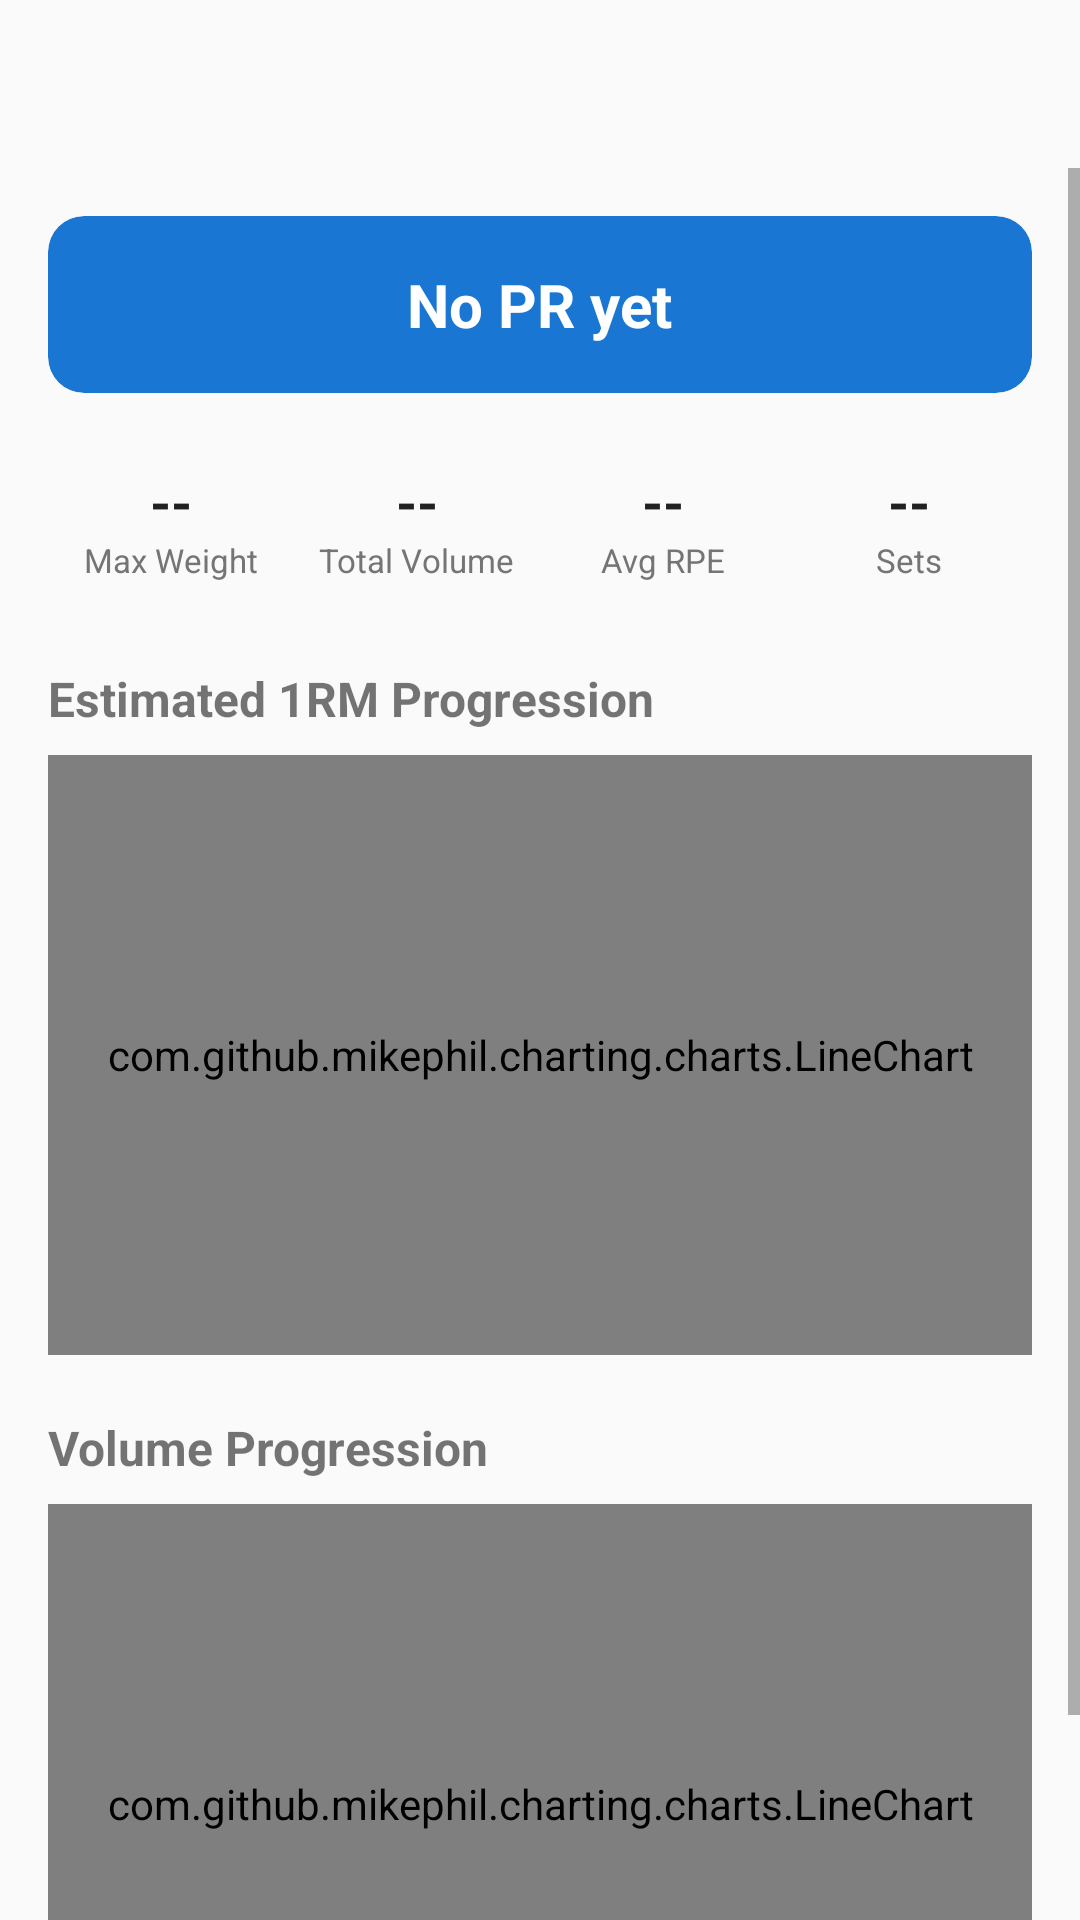

Produce the Android XML layout that renders to this screen, including the resource entries it uses.
<!-- AndroidManifest.xml: application theme Theme.BigLifts -->
<!-- res/layout/fragment_exercise_history.xml -->
<?xml version="1.0" encoding="utf-8"?>
<androidx.constraintlayout.widget.ConstraintLayout
    xmlns:android="http://schemas.android.com/apk/res/android"
    xmlns:app="http://schemas.android.com/apk/res-auto"
    android:layout_width="match_parent"
    android:layout_height="match_parent"
    android:background="@color/background">

    <com.google.android.material.appbar.MaterialToolbar
        android:id="@+id/toolbar"
        android:layout_width="match_parent"
        android:layout_height="?attr/actionBarSize"
        app:navigationIcon="@drawable/ic_back" />

    <ScrollView
        android:layout_width="match_parent"
        android:layout_height="0dp"
        app:layout_constraintTop_toBottomOf="@id/toolbar"
        app:layout_constraintBottom_toBottomOf="parent">

        <LinearLayout
            android:layout_width="match_parent"
            android:layout_height="wrap_content"
            android:orientation="vertical"
            android:padding="16dp">

            
            <com.google.android.material.card.MaterialCardView
                android:layout_width="match_parent"
                android:layout_height="wrap_content"
                app:cardCornerRadius="12dp"
                app:cardBackgroundColor="@color/primary">

                <LinearLayout
                    android:layout_width="match_parent"
                    android:layout_height="wrap_content"
                    android:orientation="vertical"
                    android:padding="16dp"
                    android:gravity="center">

                    <TextView
                        android:id="@+id/tvCurrentPr"
                        android:layout_width="wrap_content"
                        android:layout_height="wrap_content"
                        android:textSize="20sp"
                        android:textStyle="bold"
                        android:textColor="@android:color/white"
                        android:text="@string/no_pr_yet" />

                </LinearLayout>

            </com.google.android.material.card.MaterialCardView>

            
            <LinearLayout
                android:layout_width="match_parent"
                android:layout_height="wrap_content"
                android:orientation="horizontal"
                android:layout_marginTop="16dp">

                <LinearLayout
                    android:layout_width="0dp"
                    android:layout_height="wrap_content"
                    android:layout_weight="1"
                    android:orientation="vertical"
                    android:gravity="center"
                    android:padding="8dp">

                    <TextView
                        android:id="@+id/tvMaxWeight"
                        android:layout_width="wrap_content"
                        android:layout_height="wrap_content"
                        android:textSize="18sp"
                        android:textStyle="bold"
                        android:textColor="@color/text_primary"
                        android:text="--" />

                    <TextView
                        android:layout_width="wrap_content"
                        android:layout_height="wrap_content"
                        android:text="@string/max_weight"
                        android:textSize="11sp"
                        android:textColor="@color/text_secondary" />

                </LinearLayout>

                <LinearLayout
                    android:layout_width="0dp"
                    android:layout_height="wrap_content"
                    android:layout_weight="1"
                    android:orientation="vertical"
                    android:gravity="center"
                    android:padding="8dp">

                    <TextView
                        android:id="@+id/tvTotalVolume"
                        android:layout_width="wrap_content"
                        android:layout_height="wrap_content"
                        android:textSize="18sp"
                        android:textStyle="bold"
                        android:textColor="@color/text_primary"
                        android:text="--" />

                    <TextView
                        android:layout_width="wrap_content"
                        android:layout_height="wrap_content"
                        android:text="@string/total_volume"
                        android:textSize="11sp"
                        android:textColor="@color/text_secondary" />

                </LinearLayout>

                <LinearLayout
                    android:layout_width="0dp"
                    android:layout_height="wrap_content"
                    android:layout_weight="1"
                    android:orientation="vertical"
                    android:gravity="center"
                    android:padding="8dp">

                    <TextView
                        android:id="@+id/tvAvgRpe"
                        android:layout_width="wrap_content"
                        android:layout_height="wrap_content"
                        android:textSize="18sp"
                        android:textStyle="bold"
                        android:textColor="@color/text_primary"
                        android:text="--" />

                    <TextView
                        android:layout_width="wrap_content"
                        android:layout_height="wrap_content"
                        android:text="@string/avg_rpe_label"
                        android:textSize="11sp"
                        android:textColor="@color/text_secondary" />

                </LinearLayout>

                <LinearLayout
                    android:layout_width="0dp"
                    android:layout_height="wrap_content"
                    android:layout_weight="1"
                    android:orientation="vertical"
                    android:gravity="center"
                    android:padding="8dp">

                    <TextView
                        android:id="@+id/tvTotalSets"
                        android:layout_width="wrap_content"
                        android:layout_height="wrap_content"
                        android:textSize="18sp"
                        android:textStyle="bold"
                        android:textColor="@color/text_primary"
                        android:text="--" />

                    <TextView
                        android:layout_width="wrap_content"
                        android:layout_height="wrap_content"
                        android:text="@string/sets"
                        android:textSize="11sp"
                        android:textColor="@color/text_secondary" />

                </LinearLayout>

            </LinearLayout>

            
            <TextView
                android:layout_width="match_parent"
                android:layout_height="wrap_content"
                android:text="@string/estimated_1rm_progression"
                android:textSize="16sp"
                android:textStyle="bold"
                android:layout_marginTop="20dp" />

            <com.github.mikephil.charting.charts.LineChart
                android:id="@+id/chart1rm"
                android:layout_width="match_parent"
                android:layout_height="200dp"
                android:layout_marginTop="8dp" />

            
            <TextView
                android:layout_width="match_parent"
                android:layout_height="wrap_content"
                android:text="@string/volume_progression"
                android:textSize="16sp"
                android:textStyle="bold"
                android:layout_marginTop="20dp" />

            <com.github.mikephil.charting.charts.LineChart
                android:id="@+id/chartVolume"
                android:layout_width="match_parent"
                android:layout_height="200dp"
                android:layout_marginTop="8dp" />

        </LinearLayout>

    </ScrollView>

</androidx.constraintlayout.widget.ConstraintLayout>
<!-- resources referenced by this layout -->
<resources>
  <color name="background">#FAFAFA</color>
  <color name="primary">#1976D2</color>
  <color name="text_primary">#212121</color>
  <color name="text_secondary">#757575</color>
  <string name="avg_rpe_label">Avg RPE</string>
  <string name="estimated_1rm_progression">Estimated 1RM Progression</string>
  <string name="max_weight">Max Weight</string>
  <string name="no_pr_yet">No PR yet</string>
  <string name="sets">Sets</string>
  <string name="total_volume">Total Volume</string>
  <string name="volume_progression">Volume Progression</string>
  <style name="Theme.BigLifts" parent="Theme.MaterialComponents.Light.NoActionBar">
          <item name="colorPrimary">@color/primary</item>
          <item name="colorPrimaryVariant">@color/primary_variant</item>
          <item name="colorSecondary">@color/secondary</item>
          <item name="colorSecondaryVariant">@color/secondary_variant</item>
          <item name="android:colorBackground">@color/background</item>
          <item name="colorSurface">@color/surface</item>
          <item name="colorError">@color/error</item>
          <item name="colorOnPrimary">@color/on_primary</item>
          <item name="colorOnSecondary">@color/on_secondary</item>
          <item name="colorOnBackground">@color/on_background</item>
          <item name="colorOnSurface">@color/on_surface</item>
          <item name="colorOnError">@color/on_error</item>
          <item name="android:statusBarColor">@color/primary_variant</item>
      </style>
  <color name="primary_variant">#1565C0</color>
  <color name="secondary">#FF6F00</color>
  <color name="secondary_variant">#E65100</color>
  <color name="surface">#FFFFFF</color>
  <color name="error">#B00020</color>
  <color name="on_primary">#FFFFFF</color>
  <color name="on_secondary">#FFFFFF</color>
  <color name="on_background">#000000</color>
  <color name="on_surface">#000000</color>
  <color name="on_error">#FFFFFF</color>
</resources>
